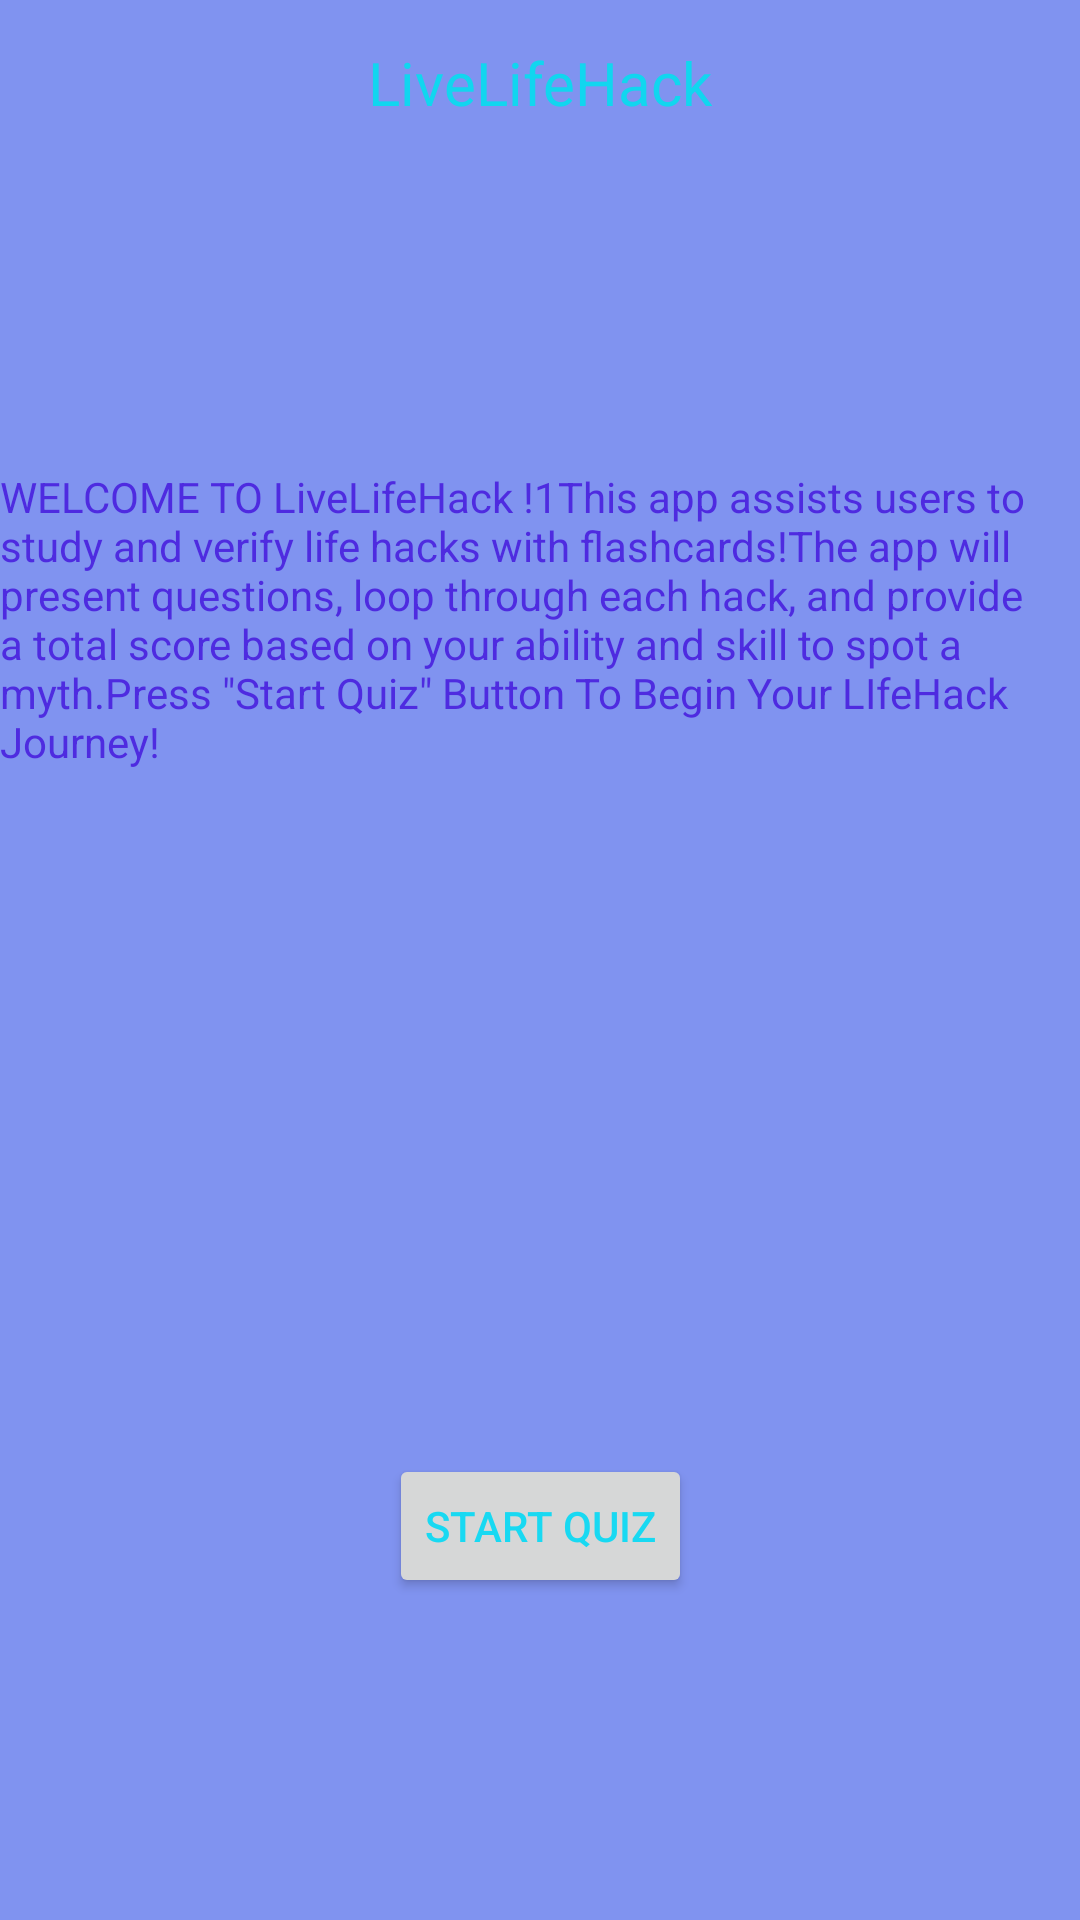

Produce the Android XML layout that renders to this screen, including the resource entries it uses.
<!-- AndroidManifest.xml: application theme Theme.LiveLifeHack -->
<!-- res/layout/activity_main.xml -->
<?xml version="1.0" encoding="utf-8"?>
<androidx.constraintlayout.widget.ConstraintLayout xmlns:android="http://schemas.android.com/apk/res/android"
    xmlns:app="http://schemas.android.com/apk/res-auto"
    xmlns:tools="http://schemas.android.com/tools"
    android:id="@+id/main"
    android:layout_width="match_parent"
    android:layout_height="match_parent"
    android:background="#8093F0"
    tools:context=".MainActivity">

    <TextView
        android:id="@+id/tvLiveLife"
        android:layout_width="wrap_content"
        android:layout_height="wrap_content"
        android:layout_marginStart="75dp"
        android:layout_marginTop="14dp"
        android:layout_marginEnd="75dp"
        android:text="LiveLifeHack"
        android:textColor="#11D6EF"
        android:textSize="20sp"
        app:layout_constraintEnd_toEndOf="parent"
        app:layout_constraintStart_toStartOf="parent"
        app:layout_constraintTop_toTopOf="parent" />

    <TextView
        android:id="@+id/tvDescription"
        android:layout_width="wrap_content"
        android:layout_height="wrap_content"
        android:layout_marginStart="75dp"
        android:layout_marginTop="115dp"
        android:layout_marginEnd="75dp"
        android:text="WELCOME TO LiveLifeHack !1This app assists users to study and verify life hacks with flashcards!The app will present questions, loop through each hack, and provide a total score based on your ability and skill to spot a myth.Press &quot;Start Quiz&quot; Button To Begin Your LIfeHack Journey!"
        android:textColor="#4E2BE0"
        app:layout_constraintEnd_toEndOf="parent"
        app:layout_constraintStart_toStartOf="parent"
        app:layout_constraintTop_toBottomOf="@+id/tvLiveLife" />

    <Button
        android:id="@+id/btnStartQuiz"
        android:layout_width="wrap_content"
        android:layout_height="wrap_content"
        android:layout_marginStart="75dp"
        android:layout_marginTop="228dp"
        android:layout_marginEnd="75dp"
        android:text="Start Quiz"
        android:textColor="#18D9F2"
        android:textColorLink="#7341CA"
        app:layout_constraintEnd_toEndOf="parent"
        app:layout_constraintStart_toStartOf="parent"
        app:layout_constraintTop_toBottomOf="@+id/tvDescription" />
</androidx.constraintlayout.widget.ConstraintLayout>
<!-- resources referenced by this layout -->
<resources>
  <style name="Theme.LiveLifeHack" parent="Base.Theme.LiveLifeHack" />
  <style name="Base.Theme.LiveLifeHack" parent="Theme.Material3.DayNight.NoActionBar">
          
          
      </style>
</resources>
